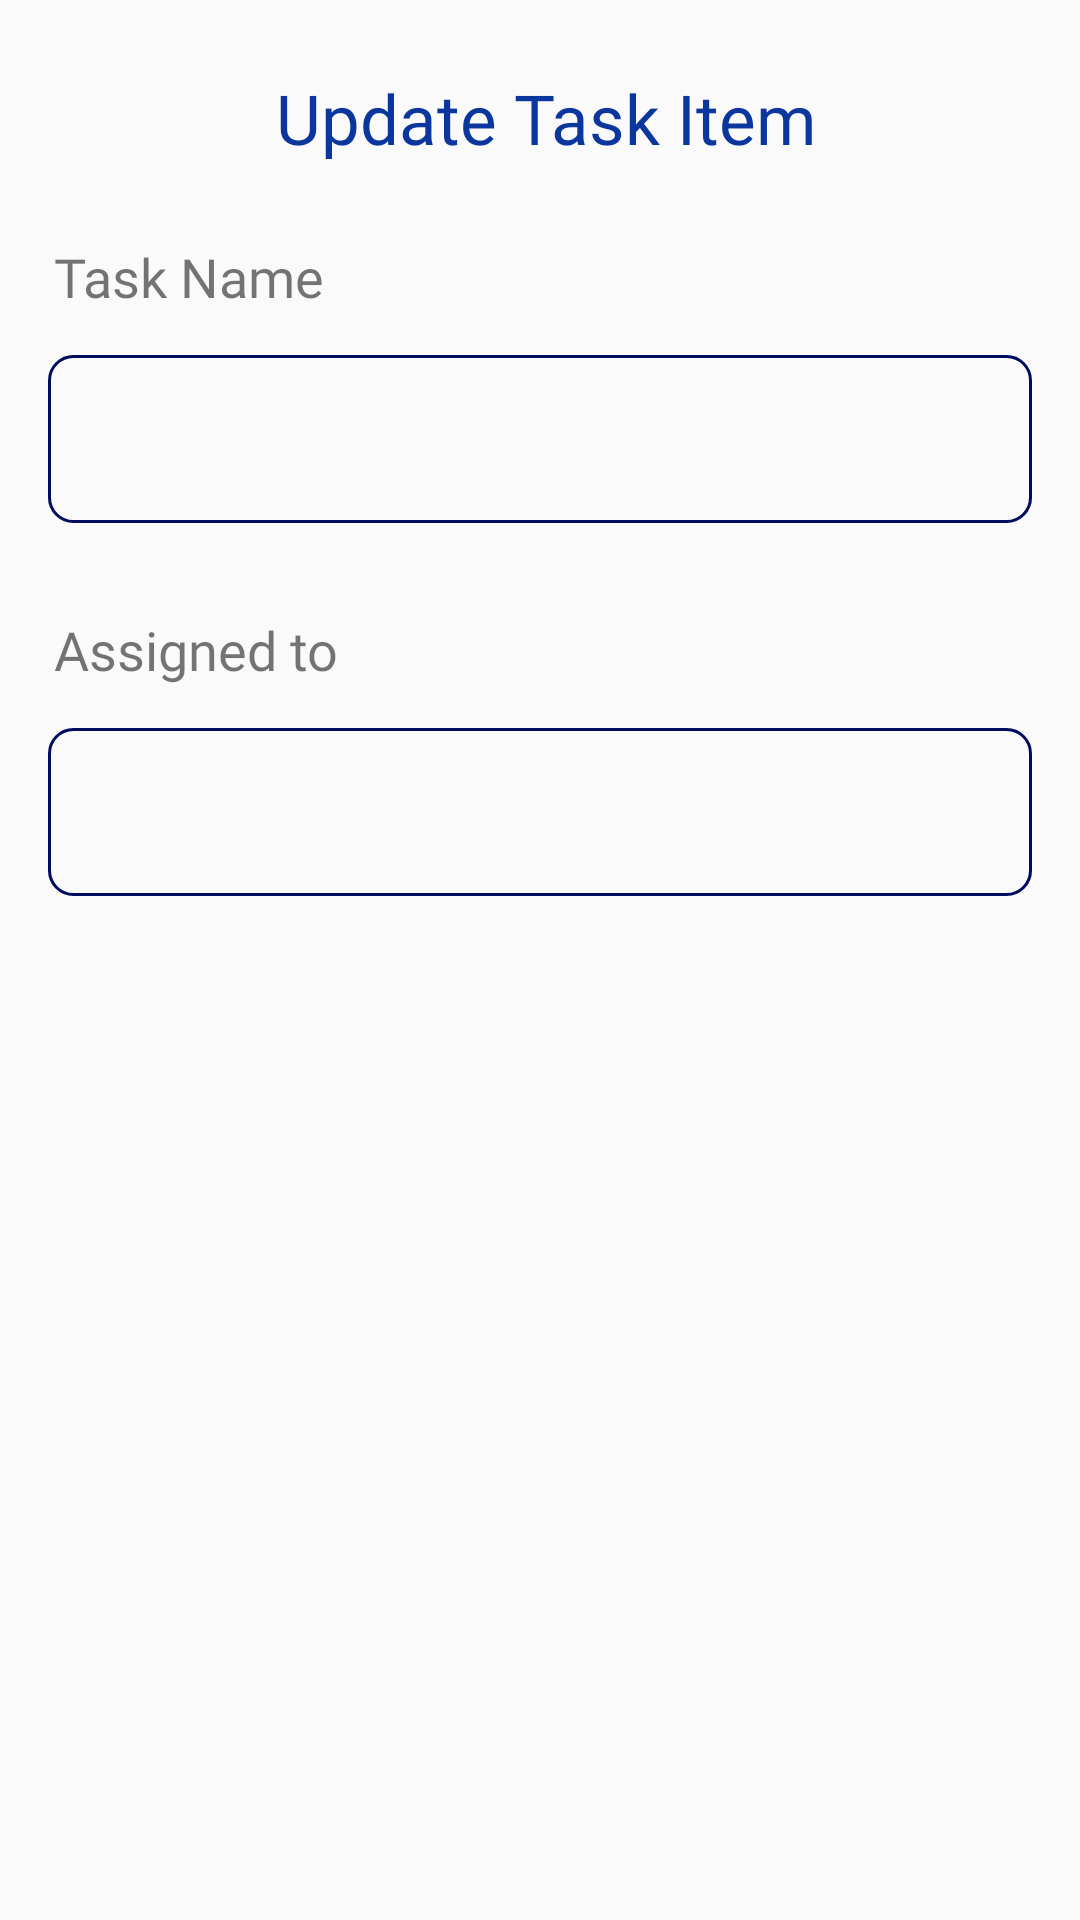

Write the Android layout XML for this screen, with the resource values it uses.
<!-- AndroidManifest.xml: application theme Theme.AppCompat.Light.NoActionBar -->
<!-- res/layout/activity_edit_task_item_dialog.xml -->
<?xml version="1.0" encoding="utf-8"?>
<androidx.constraintlayout.widget.ConstraintLayout xmlns:android="http://schemas.android.com/apk/res/android"
    android:layout_width="match_parent"
    android:layout_height="match_parent"
    xmlns:app="http://schemas.android.com/apk/res-auto">
    <TextView
        android:id="@+id/tv_updateTaskItem"
        android:layout_width="wrap_content"
        android:layout_height="wrap_content"
        android:layout_marginTop="24dp"
        android:fontFamily="@font/montserrat_bold"
        android:gravity="center"
        android:text=" Update Task Item"
        android:textColor="@color/navy_200"
        android:textSize="23dp"
        app:layout_constraintEnd_toEndOf="parent"
        app:layout_constraintHorizontal_bias="0.498"
        app:layout_constraintStart_toStartOf="parent"
        app:layout_constraintTop_toTopOf="parent" />

    <LinearLayout
        android:id="@+id/linearLayout"
        android:layout_width="match_parent"
        android:layout_height="wrap_content"
        android:layout_marginTop="70dp"
        android:background="@drawable/create_task_card"
        android:orientation="vertical"
        app:layout_constraintEnd_toEndOf="parent"
        app:layout_constraintTop_toTopOf="parent">

        <LinearLayout
            android:layout_width="match_parent"
            android:layout_height="match_parent"
            android:layout_marginLeft="10dp"
            android:layout_marginTop="10dp">

            <TextView
                android:id="@+id/tv_taskName"
                android:layout_width="match_parent"
                android:layout_height="wrap_content"
                android:layout_marginStart="8dp"
                android:layout_marginLeft="8dp"
                android:layout_marginBottom="10dp"
                android:fontFamily="@font/montserrat_bold"
                android:text="Task Name"
                android:textSize="18dp" />

        </LinearLayout>
        <LinearLayout
            android:layout_width="match_parent"
            android:layout_height="80dp"
            android:layout_marginLeft="16dp"
            android:layout_marginRight="16dp">
            <EditText
                android:id="@+id/edit_taskitem_name"
                android:layout_width="match_parent"
                android:layout_height="match_parent"
                android:layout_marginBottom="20dp"
                android:background="@drawable/task_input_bg"
                android:fontFamily="@font/montserrat"
                android:paddingLeft="10dp"
                android:layout_marginTop="4dp"/>

        </LinearLayout>
        <LinearLayout
            android:layout_width="match_parent"
            android:layout_height="match_parent"
            android:layout_marginLeft="10dp"
            android:layout_marginTop="10dp">

            <TextView
                android:id="@+id/tv_taskAssigned"
                android:layout_width="match_parent"
                android:layout_height="wrap_content"
                android:layout_marginStart="8dp"
                android:layout_marginLeft="8dp"
                android:layout_marginBottom="10dp"
                android:fontFamily="@font/montserrat_bold"
                android:text="Assigned to"
                android:textSize="18dp" />

        </LinearLayout>
        <LinearLayout
            android:layout_width="match_parent"
            android:layout_height="80dp"
            android:layout_marginLeft="16dp"
            android:layout_marginRight="16dp">
            <Spinner
                android:id="@+id/edit_taskitem_assigned"
                android:layout_width="match_parent"
                android:layout_height="match_parent"
                android:layout_marginBottom="20dp"
                android:background="@drawable/task_input_bg"
                android:autofillHints="Open"
                android:fontFamily="@font/montserrat"
                android:paddingLeft="10dp"
                android:layout_marginTop="4dp"/>

        </LinearLayout>


    </LinearLayout>



</androidx.constraintlayout.widget.ConstraintLayout>
<!-- resources referenced by this layout -->
<resources>
  <color name="navy_200">#0a369d</color>
  <!-- drawable task_input_bg (drawable) -->
  <?xml version="1.0" encoding="utf-8"?>
  <shape xmlns:android="http://schemas.android.com/apk/res/android">
      <solid
          android:color="#fafafafa"
          />
      <stroke
          android:width="1dp"
          android:color="#000C5D"/>
      <corners
          android:radius="8dp"
          />
  </shape>
</resources>
